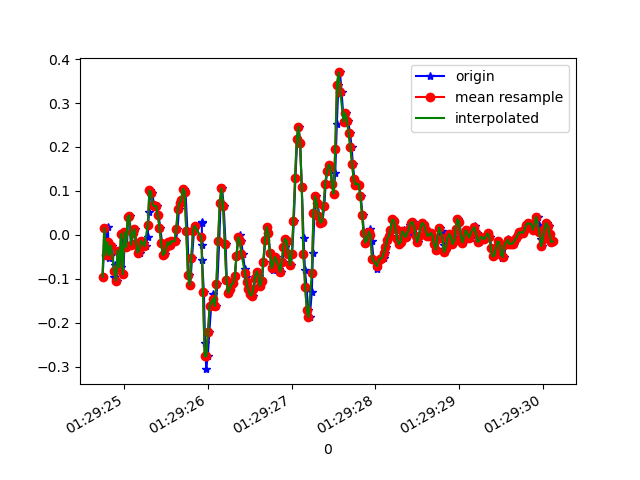

The file beside this chart, header and first rows:
1618190964741, 886627755068905, -0.09582505, -0.05551093, 0.06484869
1618190964770, 886627774108233, 0.01535, 0.2768, 0.0563
1618190964787, 886627793147577, -0.04696, -0.1276, 0.08562
1618190964803, 886627812186905, 0.0178, 0.2621, 0.05996
1618190964817, 886627831226233, -0.05184, -0.2058, 0.09295
1618190964836, 886627850247577, -0.04573, 0.223, 0.06241
1618190964855, 886627869285209, -0.02496, -0.2547, 0.1174
1618190964880, 886627888298073, -0.09583, 0.06544, 0.06607
1618190964893, 886627907335705, -0.06895, -0.2547, 0.1162
1618190964912, 886627926373337, -0.1044, -0.04452, 0.03797
1618190964932, 886627945392281, -0.03596, -0.2119, 0.08562
1618190964956, 886627964428633, -0.07383, -0.01886, 0.004984
1618190964969, 886627983464985, 0.001913, -0.01642, 0.03431
1618190964989, 886628002476537, -0.08972, -0.05673, -0.01212
1618190965007, 886628021512889, 0.005579, 0.04711, 9.7E-5
1618190965032, 886628040549241, -0.02863, -0.1251, -0.009677
1618190965045, 886628059558393, 0.04101, 0.1314, -0.03411
1618190965064, 886628078593305, 0.04345, -0.2094, 0.004984
1618190965083, 886628097628249, -0.02252, -0.2082, -0.006012
1618190965105, 886628116663161, 0.003135, 0.02634, -0.01945
1618190965122, 886628135673273, 0.01291, 0.00191, -0.02189
1618190965140, 886628154718873, -0.01763, -0.004198, -0.03289
1618190965160, 886628173754265, -0.04085, -0.007863, -0.04633
1618190965183, 886628192789657, -0.04085, -0.006642, -0.05366
1618190965198, 886628211825049, -0.02374, -0.004198, -0.05977
1618190965217, 886628230860441, -0.01397, -5.330797E-4, -0.06099
1618190965236, 886628249875417, -0.01886, 0.00191, -0.06465
1618190965255, 886628268910041, -0.02619, 0.006797, -0.06221
1618190965280, 886628287944665, -0.005417, 0.009241, -0.04877
1618190965293, 886628306979289, 0.05078, 0.01046, -0.02556
1618190965312, 886628326013913, 0.1009, 0.006797, -0.003568
1618190965332, 886628345077209, 0.09599, -5.330797E-4, 0.01598
1618190965356, 886628364087129, 0.06789, -0.01764, 0.0282
1618190965369, 886628383121881, 0.06544, -0.02619, 0.03553
1618190965388, 886628402156633, 0.06544, -0.03596, 0.03675
1618190965408, 886628421216153, 0.04467, -0.05062, 0.03675
1618190965430, 886628440250905, 0.01657, -0.0604, 0.03431
1618190965451, 886628459262297, -0.01886, -0.06406, 0.02453
1618190965464, 886628478296409, -0.04573, -0.06528, 0.01598
1618190965483, 886628497330457, -0.04329, -0.06284, 0.01231
1618190965502, 886628516364505, -0.02863, -0.0494, 0.006206
1618190965527, 886628535398617, -0.01641, -0.03108, -0.002346
1618190965540, 886628554423897, -0.02252, -0.01519, -0.008455
1618190965559, 886628573457753, -0.02374, -0.007863, -0.01334
1618190965578, 886628592491545, -0.01519, 0.00191, -0.02067
1618190965601, 886628611525401, -0.01397, 0.01901, -0.02922
1618190965616, 886628630559257, -0.01519, 0.02879, -0.02922
1618190965635, 886628649574105, 0.01291, 0.03978, -0.01945
1618190965654, 886628668607513, 0.05933, 0.04101, -0.003568
1618190965679, 886628687640793, 0.07277, 0.03978, 0.004984
1618190965693, 886628706674137, 0.07888, 0.02512, 0.007427
1618190965712, 886628725707609, 0.1045, 0.009241, -0.001125
1618190965731, 886628744728793, 0.09843, -5.330797E-4, -0.02922
1618190965754, 886628763761881, 0.009244, -0.0213, -0.05855
1618190965769, 886628782795097, -0.09094, -0.0494, -0.07076
1618190965788, 886628801828185, -0.1142, -0.05918, -0.07565
1618190965809, 886628820861273, -0.05184, -0.0494, -0.07565
1618190965832, 886628839894361, 0.008022, -0.04574, -0.0671
1618190965845, 886628858917593, 0.02024, -0.04574, -0.05122
1618190965925, 886628877950425, 0.02879, -0.04207, -0.04877
1618190965926, 886628896983385, 0.02757, -0.03596, -0.05488
... 223 more rows
